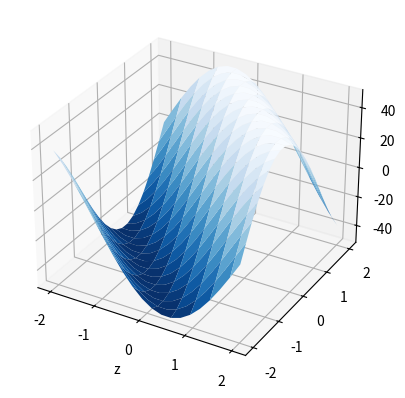

Write the Python code that produced this figure.
import numpy as np
import matplotlib.pyplot as plt
import mpl_toolkits.mplot3d

x, y = np.mgrid[-2 : 2 : 20j, -2 : 2 : 20j]
z = 50 * np.sin(x + y)                     # test data
output = plt.subplot(111, projection = '3d')   # 3d projection
output.plot_surface(x, y, z, rstride = 2, cstride = 1, cmap = plt.cm.Blues_r)
output.set_xlabel('x')                         # axis label
output.set_xlabel('y')
output.set_xlabel('z')

plt.show()